Run: headless pygame with SDL's dummy video driver; simulated clock (each Clock.tick advances the game by its frame time, no real sleeping); random seed 0; keys injected as events and as key.get_pressed() state; mouse plan: one left click at the window centre at the start of phase 2, then a move to the lower-right quarter at the start of phase 3.
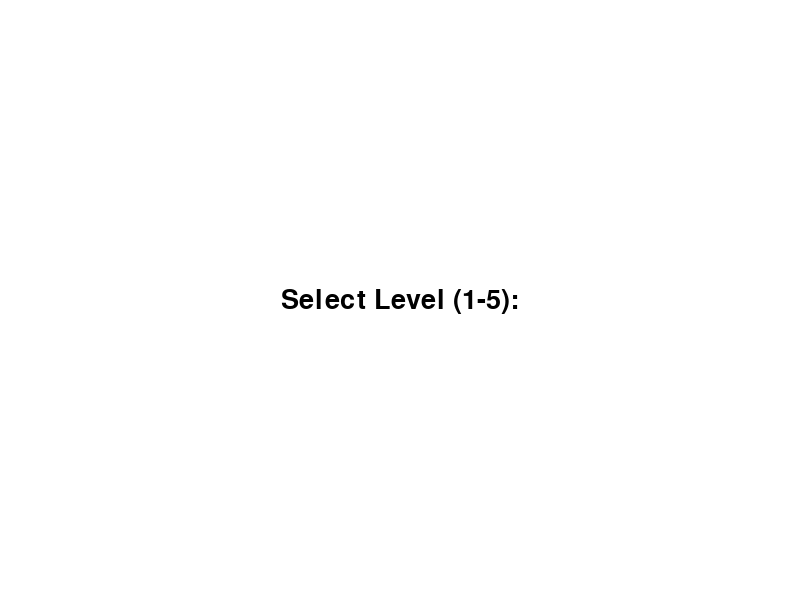
Frame 1 of 4 · flips 1–60 · no input
Frame 2 of 4 · flips 61–180 · clicked the window centre · tapped SPACE, RETURN · held RIGHT (→), D · screen unchanged from frame 1, image omitted
Frame 3 of 4 · flips 181–300 · moved the mouse to the lower-right quarter · held DOWN (↓), S · screen unchanged from frame 2, image omitted
Frame 4 of 4 · flips 301–420 · held LEFT (←), A, UP (↑), W · screen unchanged from frame 3, image omitted

The pygame program that drew these frames:

import pygame
import sys

# Initialize Pygame
pygame.init()

# Set up the game window
width, height = 800, 600
screen = pygame.display.set_mode((width, height))
pygame.display.set_caption("Advanced Poly Bridge 2")

# Colors
BLACK = (0, 0, 0)
WHITE = (255, 255, 255)
RED = (255, 0, 0)
GREEN = (0, 255, 0)

# Bridge properties
bridge_length = 200
bridge_height = 20
bridge_x = (width - bridge_length) // 2
bridge_y = height - bridge_height - 50

# Physics properties
gravity = 0.5

# Level properties
current_level = 1
max_level = 5

# Rope properties
ropes = []

# Support beam properties
support_beams = []

# Car properties
car_width = 50
car_height = 30
car_x = bridge_x + bridge_length - car_width
car_y = bridge_y - car_height

# Create a bridge segment
def create_bridge_segment(x, y, length):
    segment = pygame.Rect(x, y, length, bridge_height)
    return segment

# Create a rope
def create_rope(x, y, length):
    rope = pygame.Rect(x, y, bridge_x - x, length)
    return rope

# Create a support beam
def create_support_beam(x, y, length):
    beam = pygame.Rect(x, y, length, bridge_y - y)
    return beam

# Load level
def load_level(level):
    global bridge_length, bridge_x, bridge_y
    # Update bridge properties based on level
    if level == 1:
        bridge_length = 200
    elif level == 2:
        bridge_length = 250
    elif level == 3:
        bridge_length = 300
    elif level == 4:
        bridge_length = 350
    elif level == 5:
        bridge_length = 400

    # Reset bridge position
    bridge_x = (width - bridge_length) // 2
    bridge_y = height - bridge_height - 50

    # Reset car position
    global car_x, car_y
    car_x = bridge_x + bridge_length - car_width
    car_y = bridge_y - car_height

    # Clear ropes and support beams
    global ropes, support_beams
    ropes = []
    support_beams = []

# Level selection screen
def level_selection():
    selected_level = None
    font = pygame.font.SysFont(None, 40)

    while selected_level is None:
        for event in pygame.event.get():
            if event.type == pygame.QUIT:
                pygame.quit()
                sys.exit()
            elif event.type == pygame.KEYDOWN:
                if event.key == pygame.K_1:
                    selected_level = 1
                elif event.key == pygame.K_2:
                    selected_level = 2
                elif event.key == pygame.K_3:
                    selected_level = 3
                elif event.key == pygame.K_4:
                    selected_level = 4
                elif event.key == pygame.K_5:
                    selected_level = 5

        screen.fill(WHITE)
        text = font.render("Select Level (1-5):", True, BLACK)
        screen.blit(text, (width // 2 - text.get_width() // 2, height // 2 - text.get_height() // 2))
        pygame.display.flip()

    return selected_level

# Start level selection
current_level = level_selection()
load_level(current_level)

# Game loop
while True:
    # Handle events
    for event in pygame.event.get():
        if event.type == pygame.QUIT:
            pygame.quit()
            sys.exit()
        elif event.type == pygame.MOUSEBUTTONDOWN:
            if event.button == 1:  # Left mouse button
                # Place a rope
                if bridge_x > event.pos[0] > 0 and bridge_y > event.pos[1] > 0:
                    ropes.append(create_rope(event.pos[0], event.pos[1], 10))
                # Place a support beam
                elif event.pos[0] > bridge_x and event.pos[1] < bridge_y:
                    support_beams.append(create_support_beam(event.pos[0], event.pos[1], 10))

    # Clear the screen
    screen.fill(WHITE)

    # Draw the bridge
    pygame.draw.rect(screen, BLACK, create_bridge_segment(bridge_x, bridge_y, bridge_length))

    # Draw ropes
    for rope in ropes:
        pygame.draw.rect(screen, GREEN, rope)

    # Draw support beams
    for beam in support_beams:
        pygame.draw.rect(screen, BLACK, beam)

    # Draw the car
    pygame.draw.rect(screen, RED, pygame.Rect(car_x, car_y, car_width, car_height))

    # Apply physics
    bridge_y += gravity

    # Check for collisions
    if bridge_y + bridge_height >= height:
        pygame.draw.rect(screen, RED, create_bridge_segment(bridge_x, bridge_y, bridge_length))
        bridge_y = height - bridge_height

    # Check for level completion
    if bridge_y + bridge_height <= 0:
        # Load next level
        if current_level < max_level:
            current_level += 1
            current_level = level_selection()
            load_level(current_level)
        else:
            print("Congratulations! You have completed all levels.")
            pygame.quit()
            sys.exit()

    # Update the display
    pygame.display.flip()
